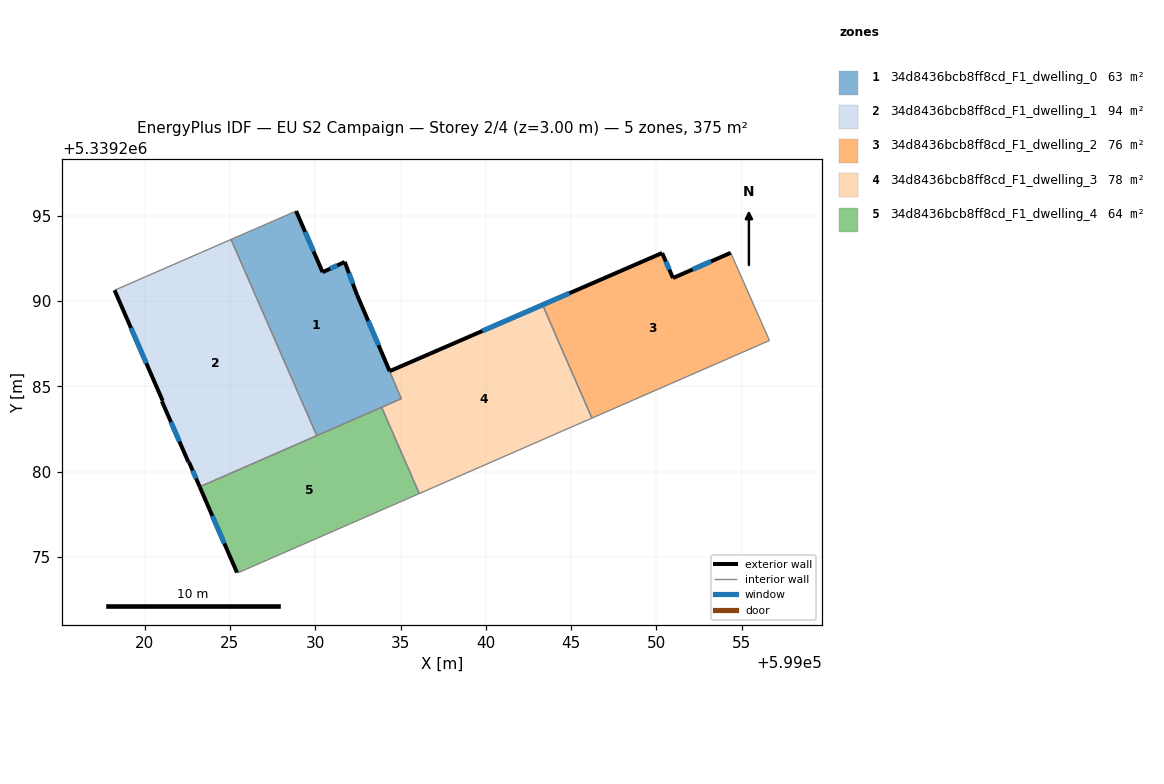
=== STOREY PLAN SPEC (per zone: floor XY polygon, exterior-wall plan segments, windows/doors) ===
zone 1: 34d8436bcb8ff8cd_F1_dwelling_0  (63.4 m²)
  floor: (599031.73, 5339292.29) (599032.45, 5339290.35) (599035.05, 5339284.27) (599030.09, 5339282.11) (599025.07, 5339293.61) (599028.88, 5339295.27) (599030.43, 5339291.68)
  exterior wall: (599030.43, 5339291.68) – (599028.88, 5339295.27)  [3.9 m]
    window: (599029.90, 5339292.90) – (599029.41, 5339294.05)  [1.2 m²]
  exterior wall: (599031.73, 5339292.29) – (599030.43, 5339291.68)  [1.4 m]
    window: (599031.29, 5339292.08) – (599030.88, 5339291.89)  [0.4 m²]
  exterior wall: (599032.45, 5339290.35) – (599031.73, 5339292.29)  [2.1 m]
    window: (599032.21, 5339291.01) – (599031.98, 5339291.63)  [0.6 m²]
  interior walls: 5
zone 2: 34d8436bcb8ff8cd_F1_dwelling_1  (93.8 m²)
  floor: (599025.07, 5339293.61) (599030.09, 5339282.11) (599023.23, 5339279.11) (599022.60, 5339280.55) (599022.57, 5339280.56) (599021.02, 5339284.12) (599021.06, 5339284.14) (599018.24, 5339290.63)
  exterior wall: (599018.24, 5339290.63) – (599021.06, 5339284.14)  [7.1 m]
    window: (599019.20, 5339288.42) – (599020.10, 5339286.35)  [2.2 m²]
  exterior wall: (599022.60, 5339280.55) – (599023.23, 5339279.11)  [1.6 m]
    window: (599022.82, 5339280.06) – (599023.02, 5339279.60)  [0.5 m²]
  exterior wall: (599022.57, 5339280.56) – (599022.60, 5339280.55)  [0.0 m]
  exterior wall: (599021.02, 5339284.12) – (599022.57, 5339280.56)  [3.9 m]
    window: (599021.55, 5339282.91) – (599022.04, 5339281.77)  [1.2 m²]
  exterior wall: (599021.06, 5339284.14) – (599021.02, 5339284.12)  [0.1 m]
  interior walls: 3
zone 3: 34d8436bcb8ff8cd_F1_dwelling_2  (76.0 m²)
  floor: (599054.35, 5339292.82) (599056.62, 5339287.68) (599046.22, 5339283.13) (599043.32, 5339289.77) (599050.33, 5339292.81) (599050.97, 5339291.34)
  exterior wall: (599050.97, 5339291.34) – (599050.33, 5339292.81)  [1.6 m]
    window: (599050.75, 5339291.84) – (599050.55, 5339292.31)  [0.5 m²]
  exterior wall: (599054.35, 5339292.82) – (599050.97, 5339291.34)  [3.7 m]
    window: (599053.20, 5339292.32) – (599052.12, 5339291.85)  [1.1 m²]
  interior walls: 5
zone 4: 34d8436bcb8ff8cd_F1_dwelling_3  (77.9 m²)
  floor: (599043.32, 5339289.77) (599044.01, 5339288.19) (599046.22, 5339283.13) (599036.10, 5339278.71) (599033.89, 5339283.77) (599035.05, 5339284.27) (599032.46, 5339290.35) (599034.36, 5339285.88)
  exterior wall: (599034.36, 5339285.88) – (599032.46, 5339290.35)  [4.9 m]
    window: (599033.71, 5339287.40) – (599033.11, 5339288.83)  [1.5 m²]
  exterior wall: (599050.33, 5339292.81) – (599034.36, 5339285.88)  [17.4 m]
    window: (599044.90, 5339290.45) – (599039.80, 5339288.24)  [5.3 m²]
  interior walls: 7
zone 5: 34d8436bcb8ff8cd_F1_dwelling_4  (64.2 m²)
  floor: (599033.89, 5339283.77) (599036.10, 5339278.71) (599025.50, 5339274.08) (599025.42, 5339274.08) (599023.23, 5339279.11)
  exterior wall: (599023.23, 5339279.11) – (599025.42, 5339274.08)  [5.5 m]
    window: (599023.98, 5339277.40) – (599024.67, 5339275.79)  [1.7 m²]
  interior walls: 5

=== DERIVED (storey summary) ===
Building: EU S2 Campaign
Storey: 2 of 4  (floor level z = 3.00 m)
Storey gross floor area: 375.3 m²
Zones on this storey: 5
  - 34d8436bcb8ff8cd_F1_dwelling_0: floor 63.4 m²; exterior wall 7.4 m (22.2 m²); 3 window(s) 2.3 m²; WWR 10.2%
  - 34d8436bcb8ff8cd_F1_dwelling_1: floor 93.8 m²; exterior wall 12.6 m (37.9 m²); 3 window(s) 3.8 m²; WWR 10.1%
  - 34d8436bcb8ff8cd_F1_dwelling_2: floor 76.0 m²; exterior wall 5.3 m (15.9 m²); 2 window(s) 1.6 m²; WWR 10.2%
  - 34d8436bcb8ff8cd_F1_dwelling_3: floor 77.9 m²; exterior wall 22.3 m (66.8 m²); 2 window(s) 6.8 m²; WWR 10.2%
  - 34d8436bcb8ff8cd_F1_dwelling_4: floor 64.2 m²; exterior wall 5.5 m (16.4 m²); 1 window(s) 1.7 m²; WWR 10.2%
Zone adjacency (shared interzone walls):
  - 34d8436bcb8ff8cd_F1_dwelling_0 ↔ 34d8436bcb8ff8cd_F1_dwelling_1
  - 34d8436bcb8ff8cd_F1_dwelling_0 ↔ 34d8436bcb8ff8cd_F1_dwelling_3
  - 34d8436bcb8ff8cd_F1_dwelling_0 ↔ 34d8436bcb8ff8cd_F1_dwelling_4
  - 34d8436bcb8ff8cd_F1_dwelling_1 ↔ 34d8436bcb8ff8cd_F1_dwelling_4
  - 34d8436bcb8ff8cd_F1_dwelling_2 ↔ 34d8436bcb8ff8cd_F1_dwelling_3
  - 34d8436bcb8ff8cd_F1_dwelling_3 ↔ 34d8436bcb8ff8cd_F1_dwelling_4